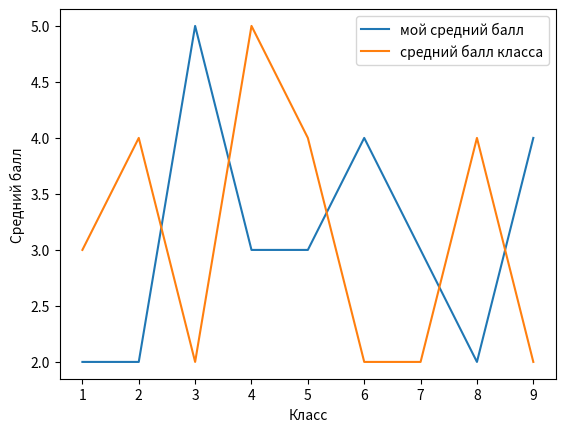

This chart was generated by the following Python code:
import matplotlib.pyplot as plt
import numpy as np 

fig=plt.figure()

x=[i for i in range(1,10)]
y1=np.random.randint(2.0,6,9)
y2=np.random.randint(2,6,9)
plt.ylabel('Средний балл')
plt.xlabel('Класс')

plt.plot(x,y1)
plt.plot(x,y2)

plt.legend(['мой средний балл','средний балл класса'])

plt.show()